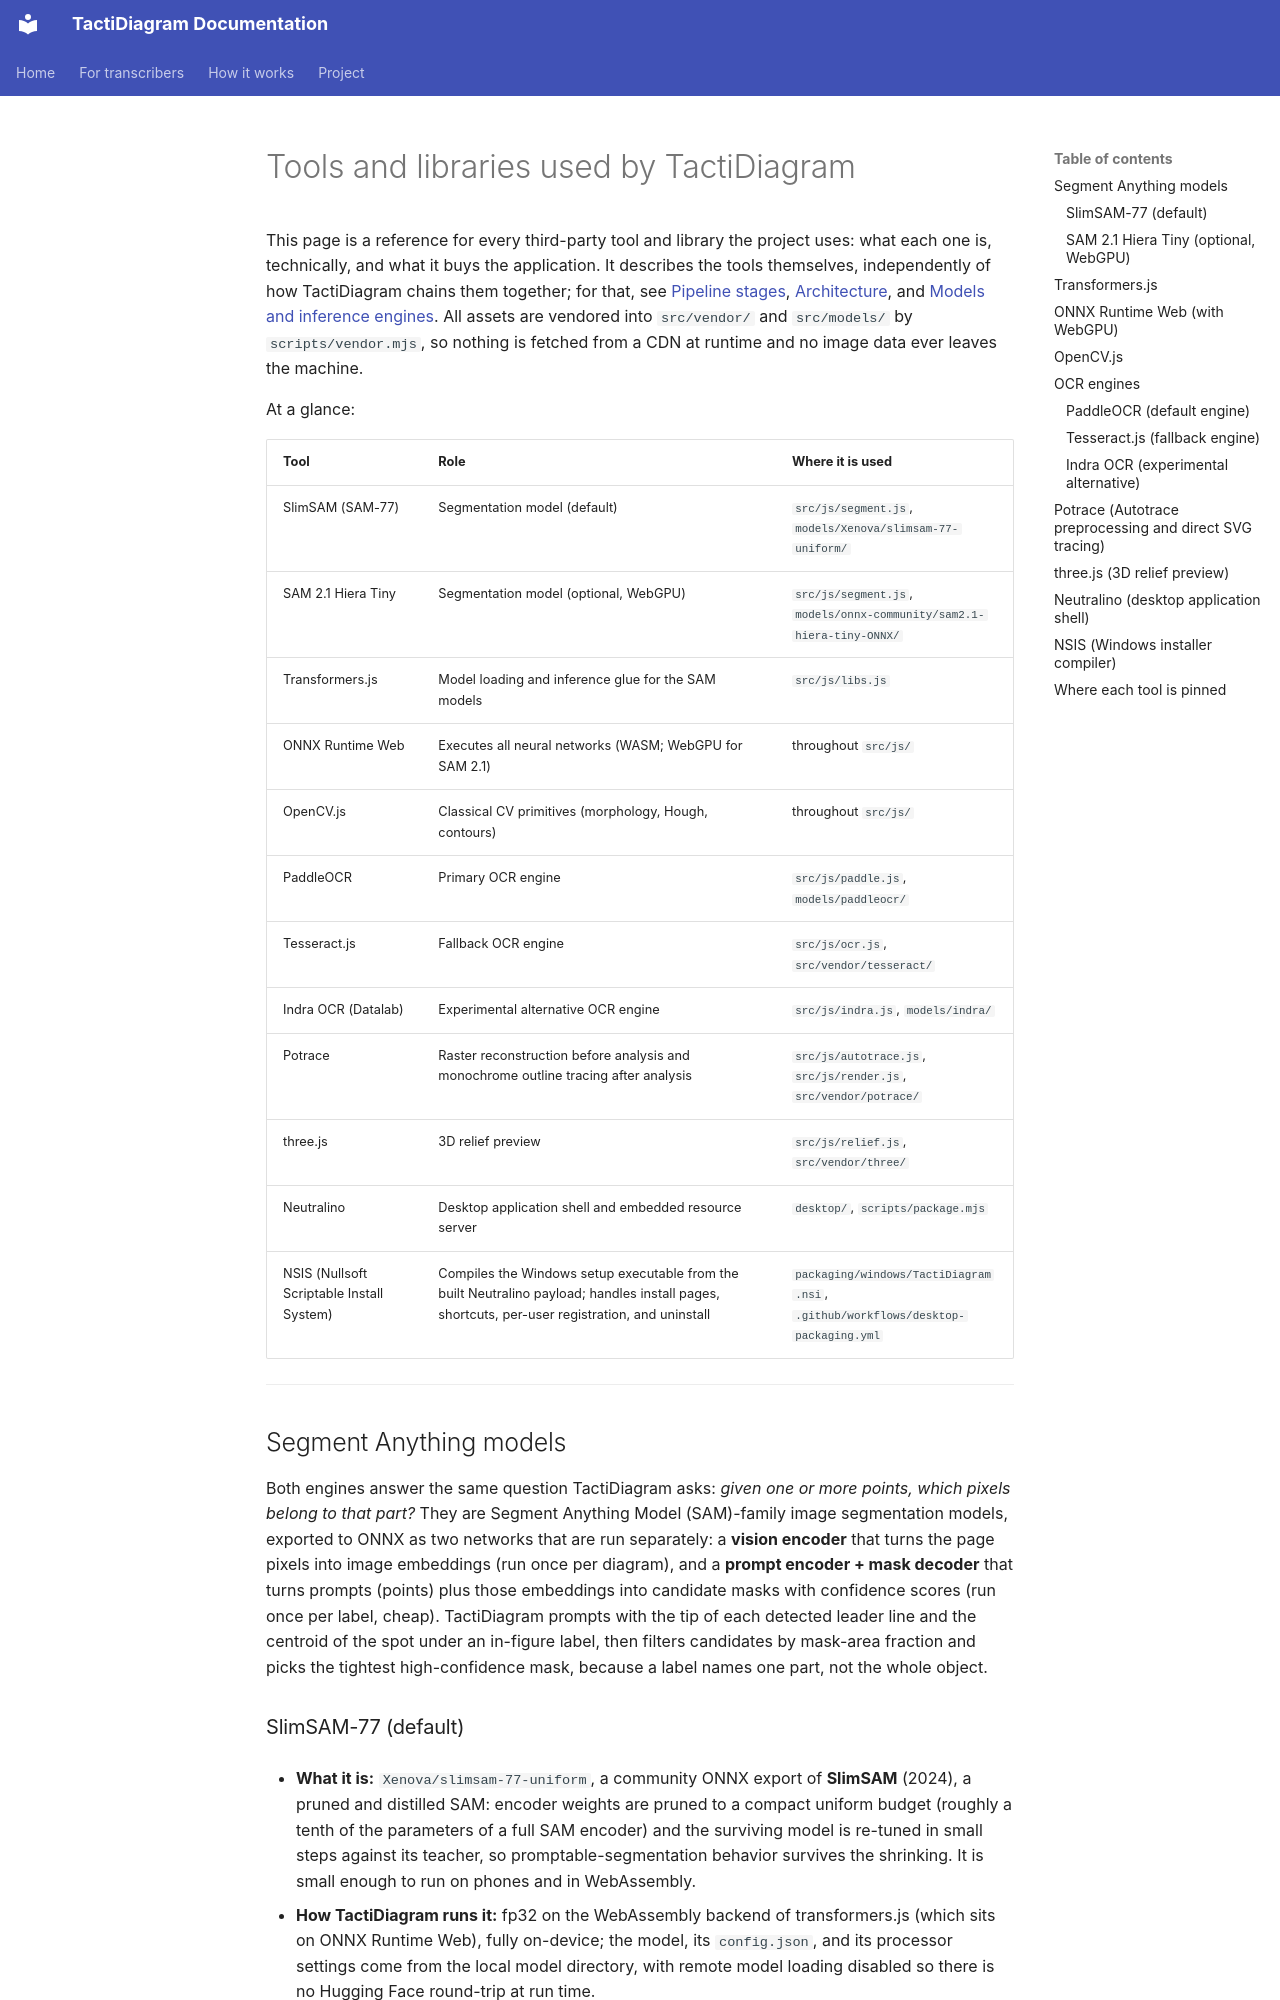

repository: mrhunsaker/TactiDiagram · page: tools-and-libraries/index.html · generator: mkdocs

# Tools and libraries used by TactiDiagram

This page is a reference for every third-party tool and library the project uses: what each one is, technically, and what it buys the application. It describes the tools themselves, independently of how TactiDiagram chains them together; for that, see [Pipeline stages](pipeline.md), [Architecture](architecture.md), and [Models and inference engines](models-and-engines.md). All assets are vendored into `src/vendor/` and `src/models/` by `scripts/vendor.mjs`, so nothing is fetched from a CDN at runtime and no image data ever leaves the machine.

At a glance:

| Tool | Role | Where it is used |
| --- | --- | --- |
| SlimSAM (SAM-77) | Segmentation model (default) | `src/js/segment.js`, `models/Xenova/slimsam-77-uniform/` |
| SAM 2.1 Hiera Tiny | Segmentation model (optional, WebGPU) | `src/js/segment.js`, `models/onnx-community/sam2.1-hiera-tiny-ONNX/` |
| Transformers.js | Model loading and inference glue for the SAM models | `src/js/libs.js` |
| ONNX Runtime Web | Executes all neural networks (WASM; WebGPU for SAM 2.1) | throughout `src/js/` |
| OpenCV.js | Classical CV primitives (morphology, Hough, contours) | throughout `src/js/` |
| PaddleOCR | Primary OCR engine | `src/js/paddle.js`, `models/paddleocr/` |
| Tesseract.js | Fallback OCR engine | `src/js/ocr.js`, `src/vendor/tesseract/` |
| Indra OCR (Datalab) | Experimental alternative OCR engine | `src/js/indra.js`, `models/indra/` |
| Potrace | Raster reconstruction before analysis and monochrome outline tracing after analysis | `src/js/autotrace.js`, `src/js/render.js`, `src/vendor/potrace/` |
| three.js | 3D relief preview | `src/js/relief.js`, `src/vendor/three/` |
| Neutralino | Desktop application shell and embedded resource server | `desktop/`, `scripts/package.mjs` |
| NSIS (Nullsoft Scriptable Install System) | Compiles the Windows setup executable from the built Neutralino payload; handles install pages, shortcuts, per-user registration, and uninstall | `packaging/windows/TactiDiagram.nsi`, `.github/workflows/desktop-packaging.yml` |

---

## Segment Anything models

Both engines answer the same question TactiDiagram asks: *given one or more points, which pixels belong to that part?* They are Segment Anything Model (SAM)-family image segmentation models, exported to ONNX as two networks that are run separately: a **vision encoder** that turns the page pixels into image embeddings (run once per diagram), and a **prompt encoder + mask decoder** that turns prompts (points) plus those embeddings into candidate masks with confidence scores (run once per label, cheap). TactiDiagram prompts with the tip of each detected leader line and the centroid of the spot under an in-figure label, then filters candidates by mask-area fraction and picks the tightest high-confidence mask, because a label names one part, not the whole object.

### SlimSAM-77 (default)

- **What it is:** `Xenova/slimsam-77-uniform`, a community ONNX export of **SlimSAM** (2024), a pruned and distilled SAM: encoder weights are pruned to a compact uniform budget (roughly a tenth of the parameters of a full SAM encoder) and the surviving model is re-tuned in small steps against its teacher, so promptable-segmentation behavior survives the shrinking. It is small enough to run on phones and in WebAssembly.

- **How TactiDiagram runs it:** fp32 on the WebAssembly backend of transformers.js (which sits on ONNX Runtime Web), fully on-device; the model, its `config.json`, and its processor settings come from the local model directory, with remote model loading disabled so there is no Hugging Face round-trip at run time.

- **What the mask is used for:** part-region masks drive which pixels get redrawn as outlined or texture-filled shapes, which pixels become background, and feed geometric checks (area, clearance) on the tactile page.

- **The benefit, concretely:** classical thresholding cannot separate a dark nucleus from the dark cytoplasm around it; SAM-style promptable segmentation can. SlimSAM makes that possible inside a browser tab on modest hardware instead of behind a GPU server, and because the weights are vendored, the first page after install does not wait on a model download.
